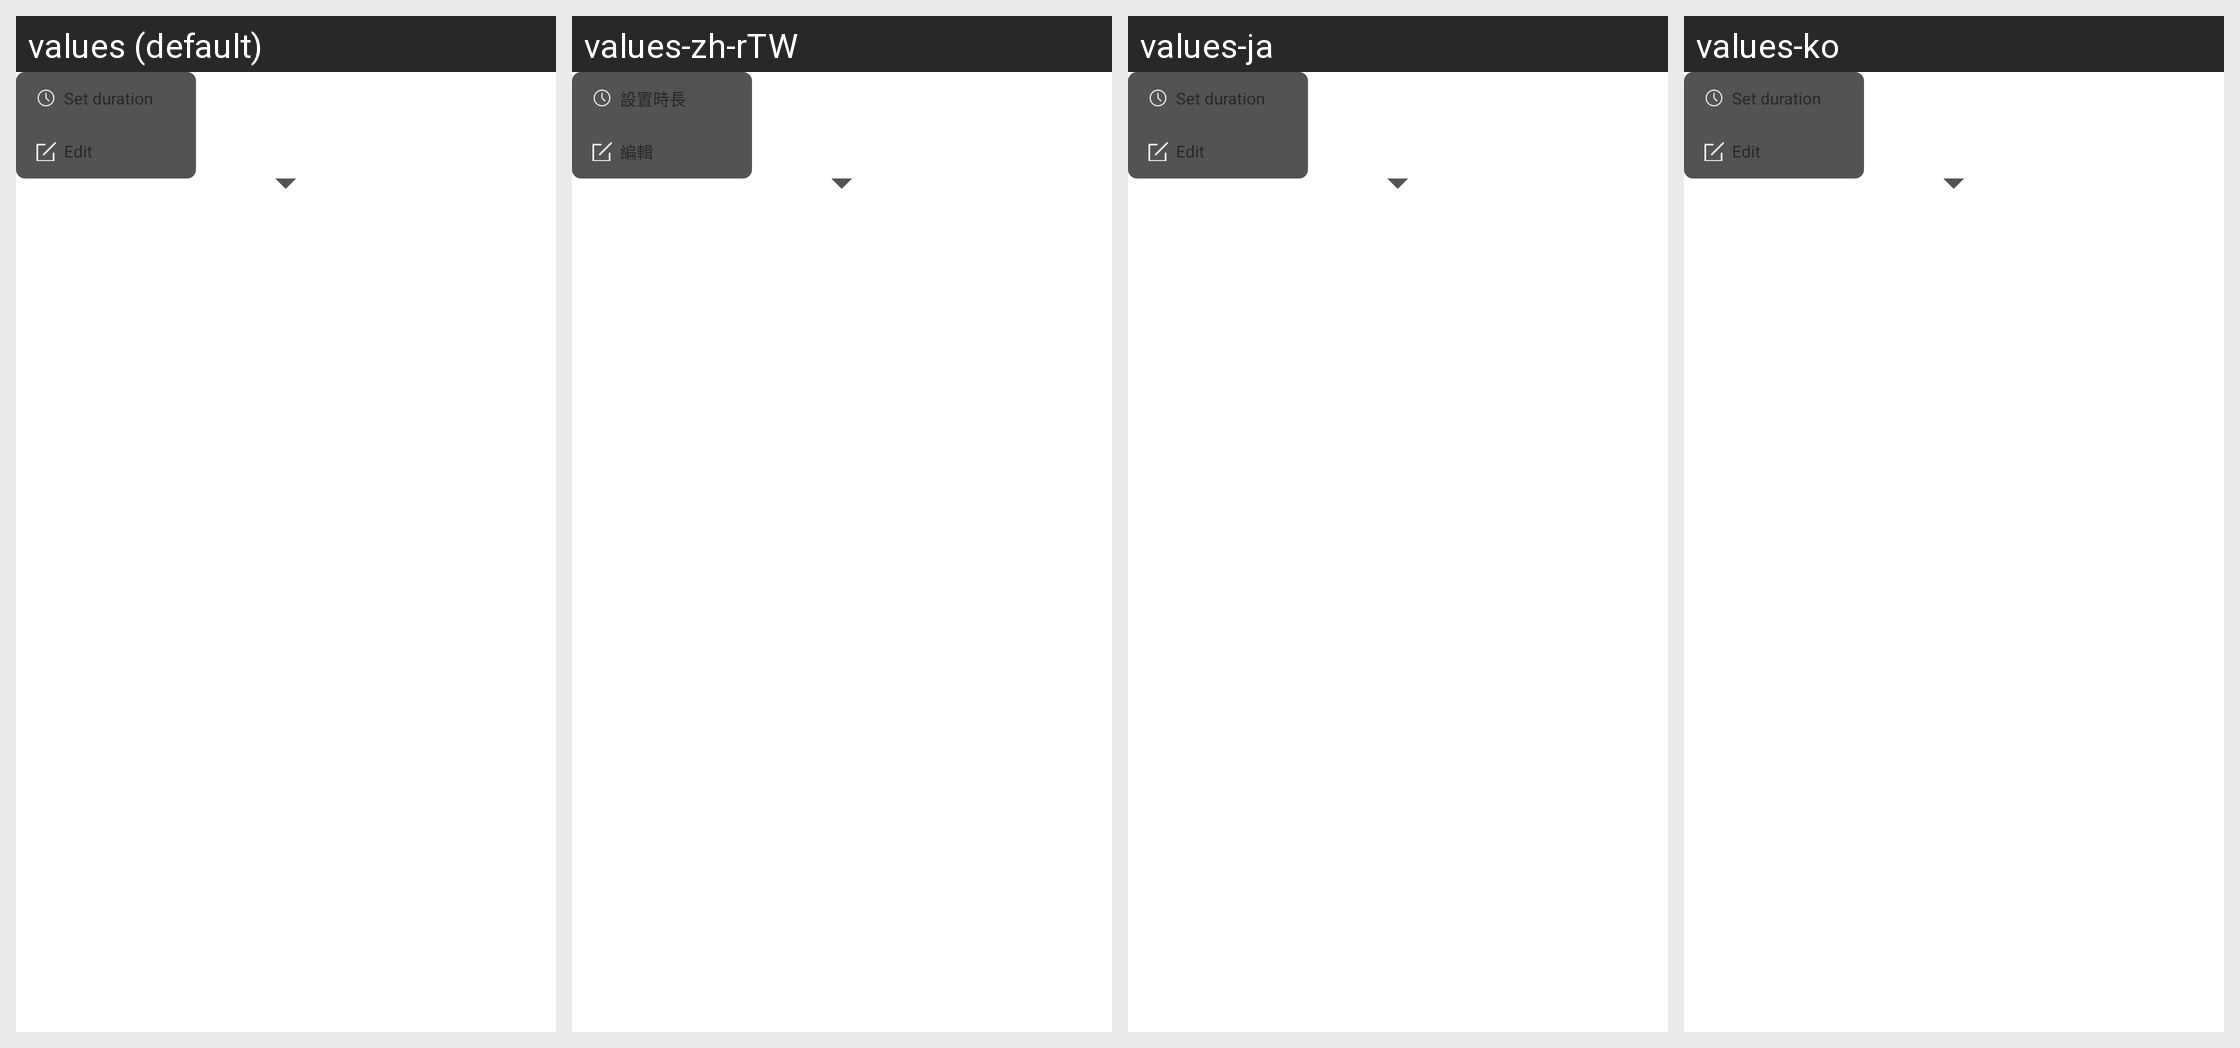

For this localized Android screen grid, give each drawn string resource with its value in every locale shown.
Android screen res/layout/text_pop_window.xml rendered under 4 locales, left to right: values (default), values-zh-rTW, values-ja, values-ko. Device: Nexus 5 (rendered at 1080×1920; each locale shown at half size, 540×960, under a caption strip naming it); theme Theme.MaterialComponents.DayNight.NoActionBar.
Other locales in the repository, not shown: values-en, values-pt-rBR, values-zh-rCN, values-zh-rHK.
Strings drawn on this screen, with the default value and each locale's value (text and hints the layout hard-codes, and strings that could not be matched under every locale, appear in the picture but are not listed):

set_duration_sticker
  values: Set duration
  values-zh-rTW: 設置時長
  values-ja: Set duration  [not translated; the default value is used]
  values-ko: Set duration  [not translated; the default value is used]

edit_sticker
  values: Edit
  values-zh-rTW: 編輯
  values-ja: Edit  [not translated; the default value is used]
  values-ko: Edit  [not translated; the default value is used]
